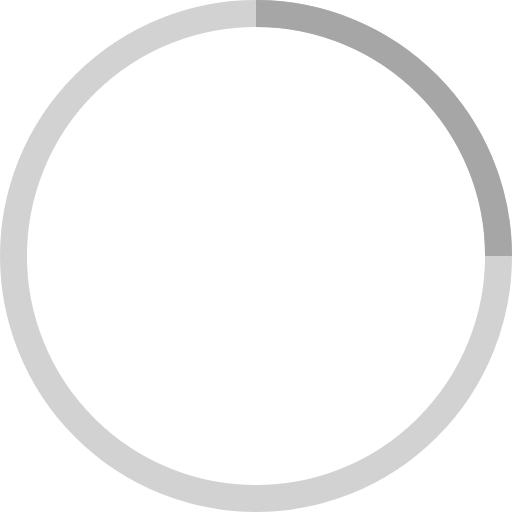
t = 0.00 s
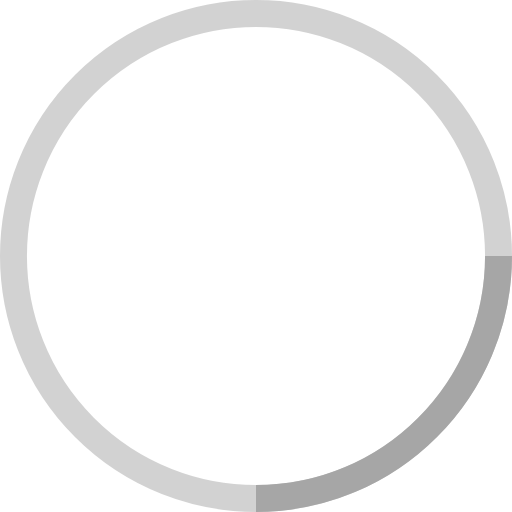
t = 0.25 s
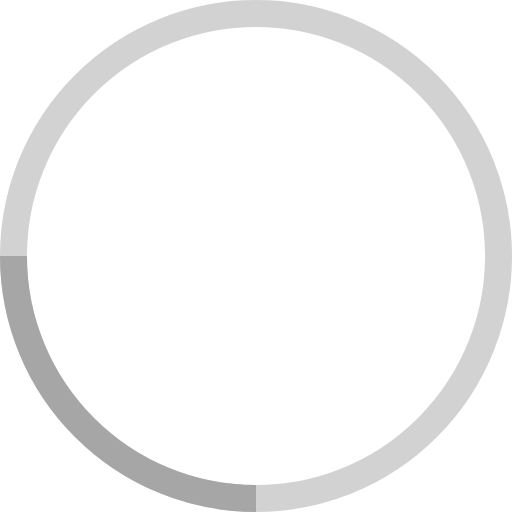
t = 0.50 s
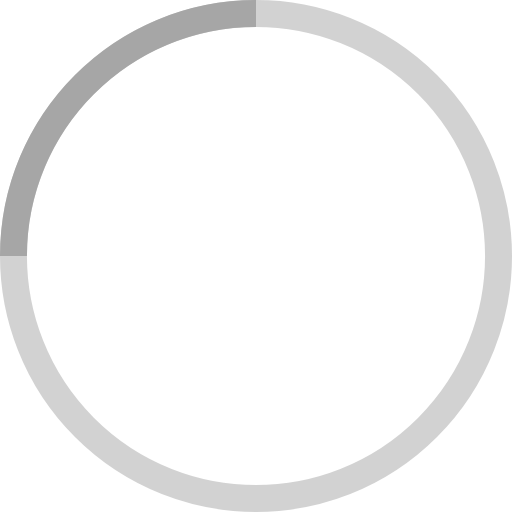
t = 0.75 s

The animated SVG that drew these frames (rendered in a browser with its animation timeline set to each time). Animation: 1 SMIL element (animateTransform=1); one cycle of 1.00 s, repeats indefinitely.

<svg width="38" height="38" viewBox="0 0 38 38" xmlns="http://www.w3.org/2000/svg" stroke="#a6a6a6">
    <g fill="none" fill-rule="evenodd">
        <g transform="translate(1 1)" stroke-width="2">
            <circle stroke-opacity=".5" cx="18" cy="18" r="18"/>
            <path d="M36 18c0-9.94-8.06-18-18-18">
                <animateTransform
                    attributeName="transform"
                    type="rotate"
                    from="0 18 18"
                    to="360 18 18"
                    dur="1s"
                    repeatCount="indefinite"/>
            </path>
        </g>
    </g>
</svg>
